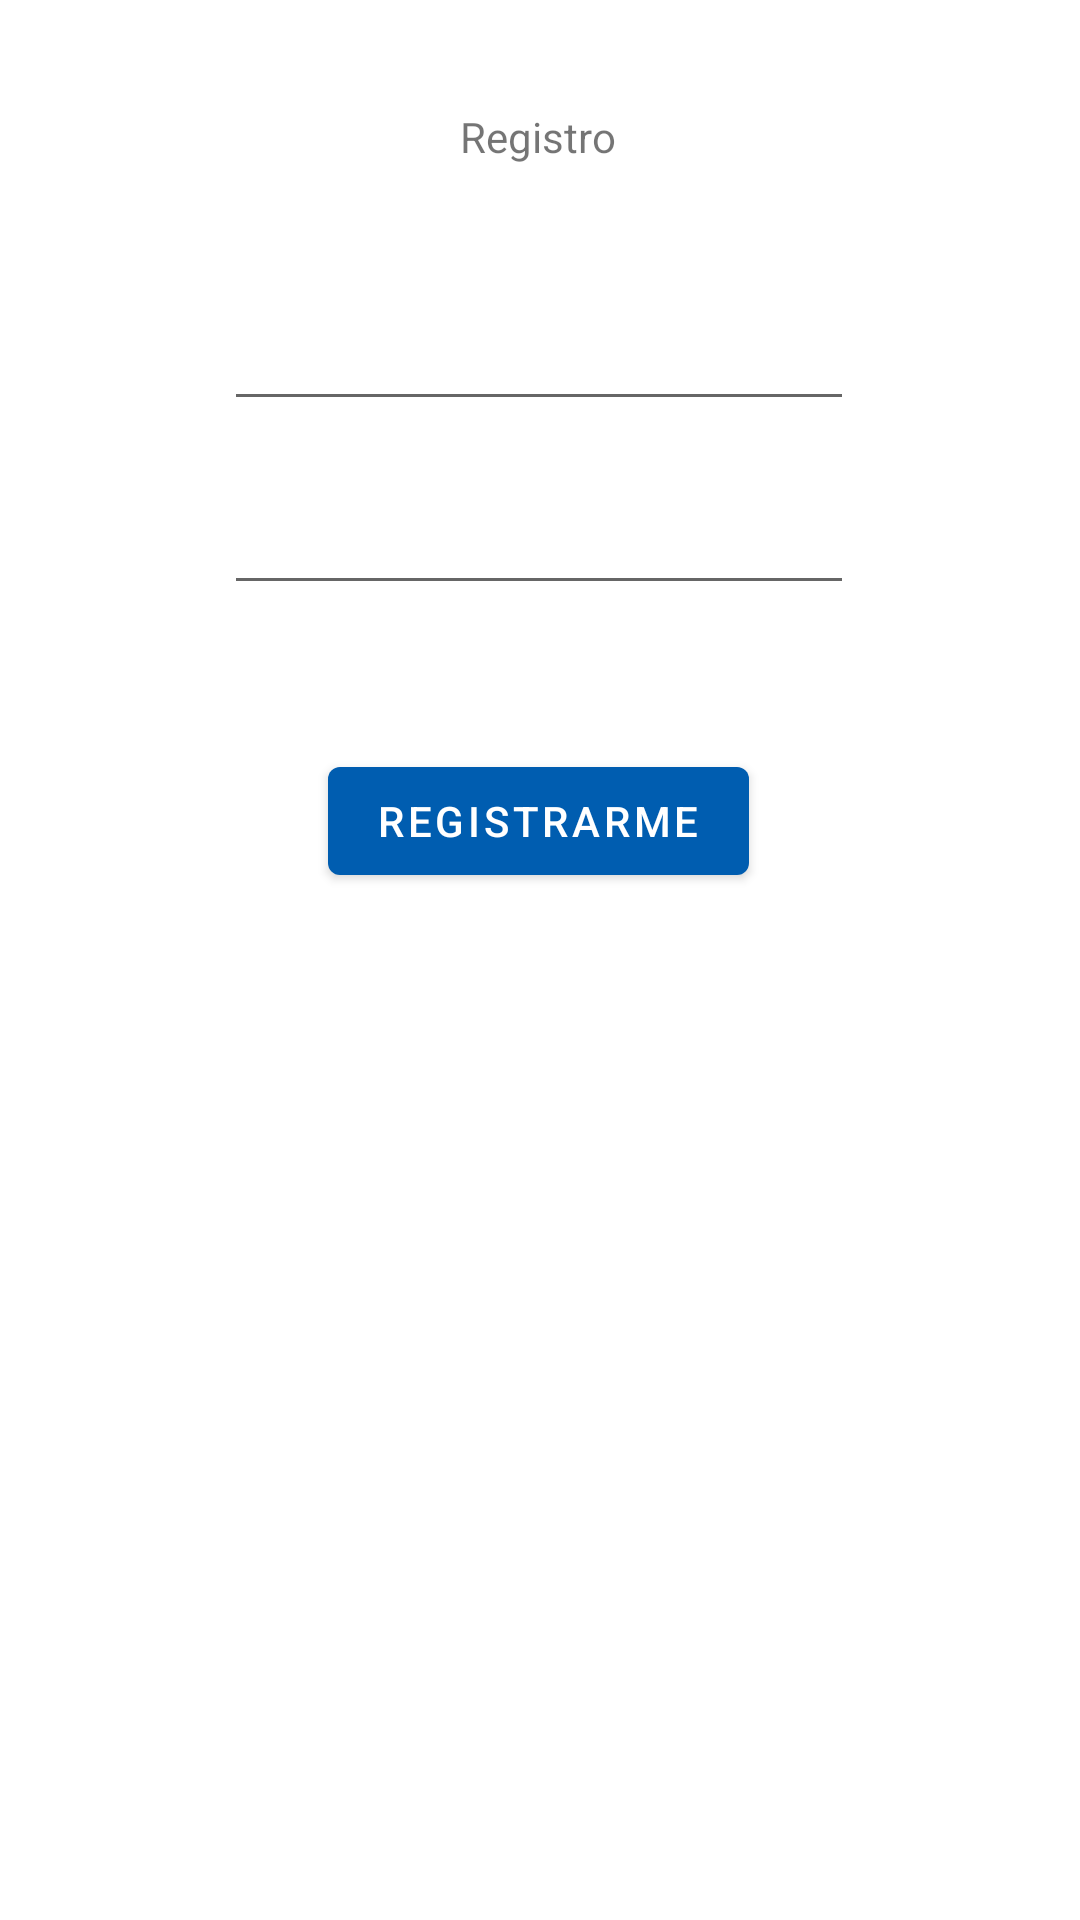

Here is an Android app screen rendered from its layout file. Give the layout XML and the strings, colors and styles it references.
<!-- AndroidManifest.xml: application theme Theme.CuestionarioProyecto -->
<!-- res/layout/activity_register.xml -->
<?xml version="1.0" encoding="utf-8"?>
<androidx.constraintlayout.widget.ConstraintLayout xmlns:android="http://schemas.android.com/apk/res/android"
    xmlns:app="http://schemas.android.com/apk/res-auto"
    xmlns:tools="http://schemas.android.com/tools"
    android:layout_width="match_parent"
    android:layout_height="match_parent"
    tools:context=".controller.RegisterActivity">


    <TextView
        android:id="@+id/textView"
        android:layout_width="wrap_content"
        android:layout_height="wrap_content"
        android:layout_marginTop="36dp"
        android:text="Registro"
        app:layout_constraintEnd_toEndOf="parent"
        app:layout_constraintHorizontal_bias="0.498"
        app:layout_constraintStart_toStartOf="parent"
        app:layout_constraintTop_toTopOf="parent" />

    <EditText
        android:id="@+id/idUserEmail"
        android:layout_width="wrap_content"
        android:layout_height="wrap_content"
        android:layout_marginTop="44dp"
        android:ems="10"
        android:inputType="textEmailAddress"
        app:layout_constraintEnd_toEndOf="parent"
        app:layout_constraintHorizontal_bias="0.497"
        app:layout_constraintStart_toStartOf="parent"
        app:layout_constraintTop_toBottomOf="@+id/textView" />

    <EditText
        android:id="@+id/idUserPassword"
        android:layout_width="wrap_content"
        android:layout_height="wrap_content"
        android:layout_marginTop="20dp"
        android:ems="10"
        android:inputType="textPassword"
        app:layout_constraintEnd_toEndOf="parent"
        app:layout_constraintHorizontal_bias="0.497"
        app:layout_constraintStart_toStartOf="parent"
        app:layout_constraintTop_toBottomOf="@+id/idUserEmail" />


    <com.google.android.material.button.MaterialButton
        android:id="@+id/idBtnRegister"
        android:layout_width="wrap_content"
        android:layout_height="wrap_content"
        android:layout_marginTop="48dp"
        android:text="Registrarme"
        app:layout_constraintEnd_toEndOf="parent"
        app:layout_constraintHorizontal_bias="0.498"
        app:layout_constraintStart_toStartOf="parent"
        app:layout_constraintTop_toBottomOf="@+id/idUserPassword" />


</androidx.constraintlayout.widget.ConstraintLayout>
<!-- resources referenced by this layout -->
<resources>
  <style name="Theme.CuestionarioProyecto" parent="Theme.MaterialComponents.DayNight.DarkActionBar">
          
          <item name="colorPrimary">@color/purple_500</item>
          <item name="colorPrimaryVariant">@color/purple_700</item>
          <item name="colorOnPrimary">@color/white</item>
          
          <item name="colorSecondary">@color/teal_200</item>
          <item name="colorSecondaryVariant">@color/teal_700</item>
          <item name="colorOnSecondary">@color/black</item>
          
          <item name="android:statusBarColor" tools:targetApi="l">?attr/colorPrimaryVariant</item>
          
      </style>
  <color name="purple_500">#005db0</color>
  <color name="purple_700">#FF3700B3</color>
  <color name="white">#FFFFFFFF</color>
  <color name="teal_200">#FF03DAC5</color>
  <color name="teal_700">#FF018786</color>
  <color name="black">#FF000000</color>
</resources>
